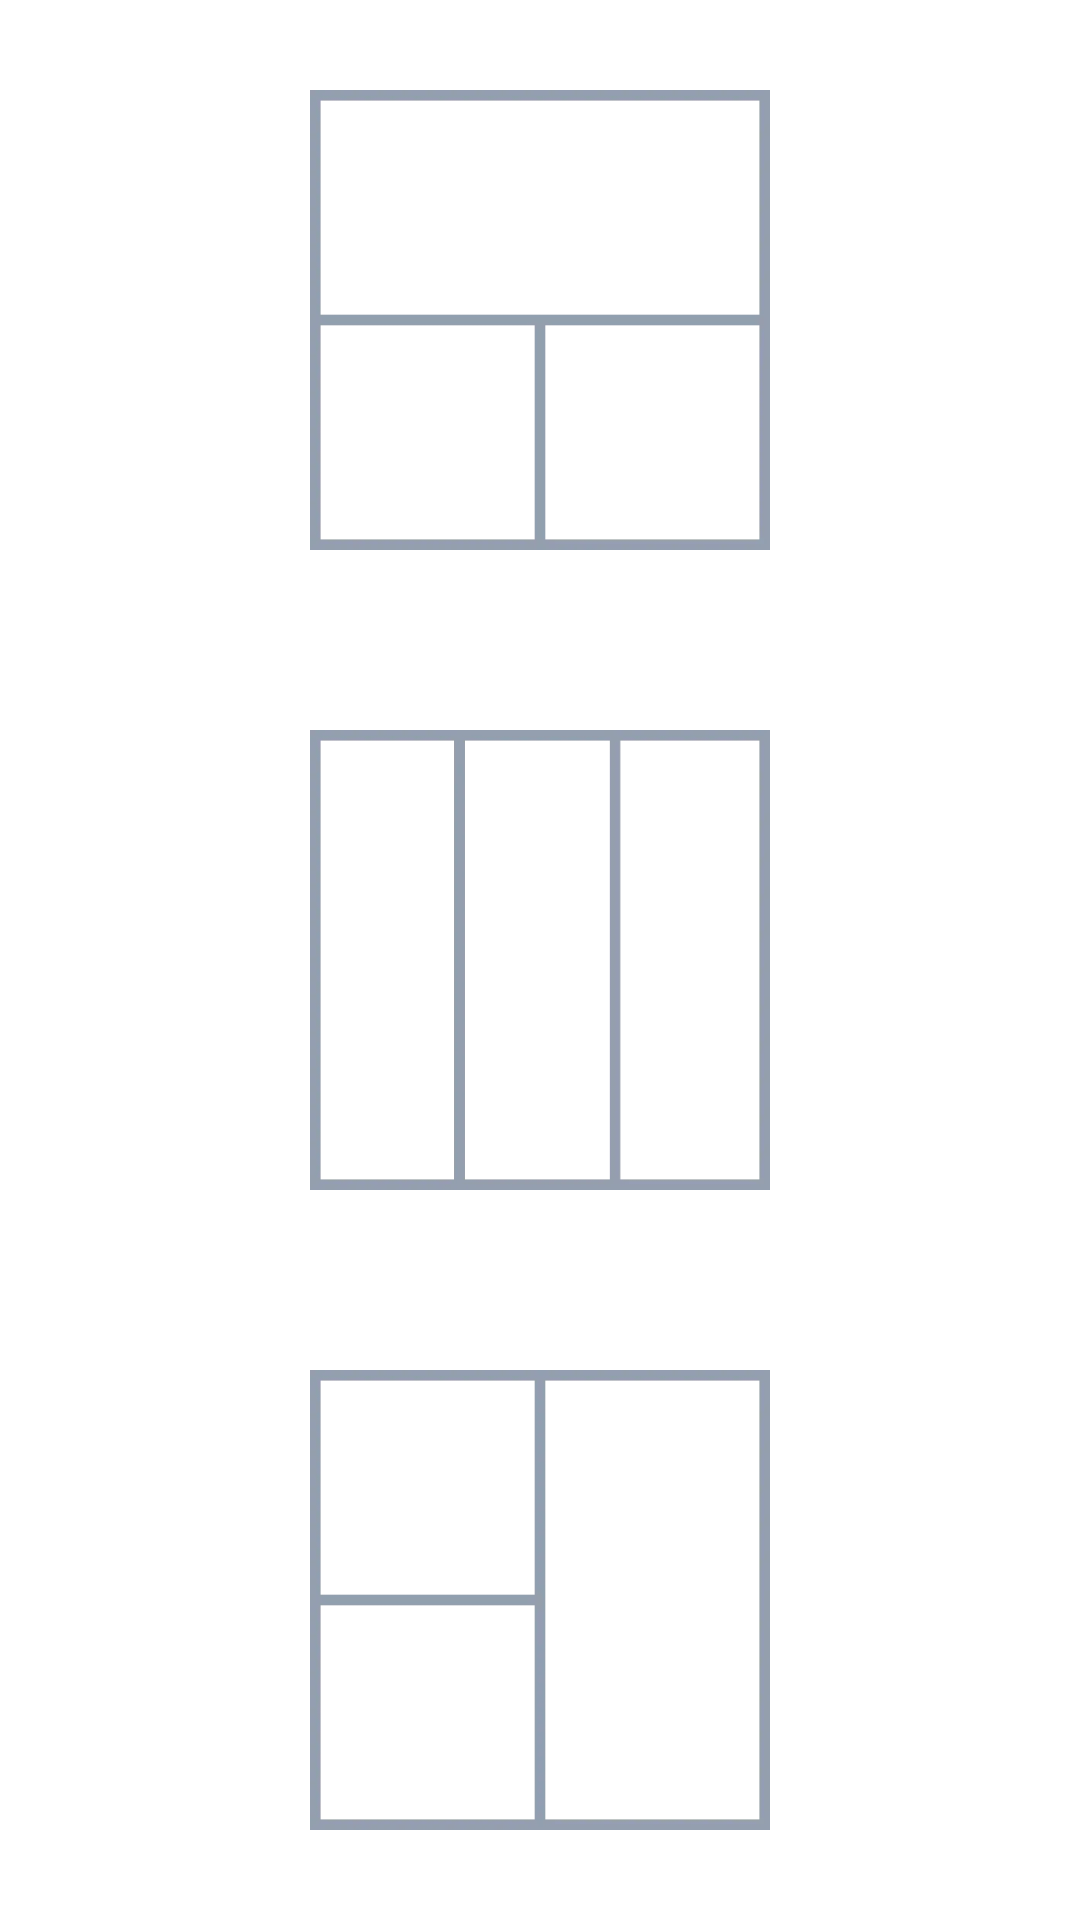

Layout XML and referenced resources for this Android screen:
<!-- AndroidManifest.xml: application theme Theme.Rutkowski001 -->
<!-- res/layout/activity_collage_screen.xml -->
<?xml version="1.0" encoding="utf-8"?>
<LinearLayout xmlns:android="http://schemas.android.com/apk/res/android"
    xmlns:app="http://schemas.android.com/apk/res-auto"
    xmlns:tools="http://schemas.android.com/tools"
    android:layout_width="match_parent"
    android:layout_height="match_parent"
    tools:context=".activities.CollageActivity"
    android:orientation="vertical">
    <ImageView
        android:id="@+id/firstCollage"
        android:padding="30dp"
        android:src="@drawable/collage_first"
        android:layout_width="match_parent"
        android:layout_height="match_parent"
        android:layout_weight="1"/>
    <ImageView
        android:id="@+id/secondCollage"
        android:padding="30dp"
        android:src="@drawable/collage_second"
        android:layout_width="match_parent"
        android:layout_height="match_parent"
        android:layout_weight="1"/>
    <ImageView
        android:id="@+id/thirdCollage"
        android:padding="30dp"
        android:src="@drawable/collage_third"
        android:layout_width="match_parent"
        android:layout_height="match_parent"
        android:layout_weight="1"/>



</LinearLayout>
<!-- resources referenced by this layout -->
<resources>
  <!-- drawable collage_first: png bitmap (drawable, 9028 bytes) -->
  <!-- drawable collage_second: png bitmap (drawable, 11782 bytes) -->
  <!-- drawable collage_third: png bitmap (drawable, 11411 bytes) -->
  <style name="Theme.Rutkowski001" parent="Theme.MaterialComponents.DayNight.DarkActionBar">
          
          <item name="colorPrimary">@color/purple_500</item>
          <item name="colorPrimaryVariant">@color/purple_700</item>
          <item name="colorOnPrimary">@color/white</item>
          
          <item name="colorSecondary">@color/teal_200</item>
          <item name="colorSecondaryVariant">@color/teal_700</item>
          <item name="colorOnSecondary">@color/black</item>
          
          <item name="android:statusBarColor" tools:targetApi="l">?attr/colorPrimaryVariant</item>
          
      </style>
  <!-- not gathered from this repository: default colours our renderer supplied (Android Studio template values) -->
  <color name="purple_500">#FF6200EE</color>
  <color name="purple_700">#FF3700B3</color>
  <color name="teal_200">#FF03DAC5</color>
  <color name="teal_700">#FF018786</color>
  <color name="black">#FF000000</color>
  <color name="white">#FFFFFFFF</color>
</resources>
